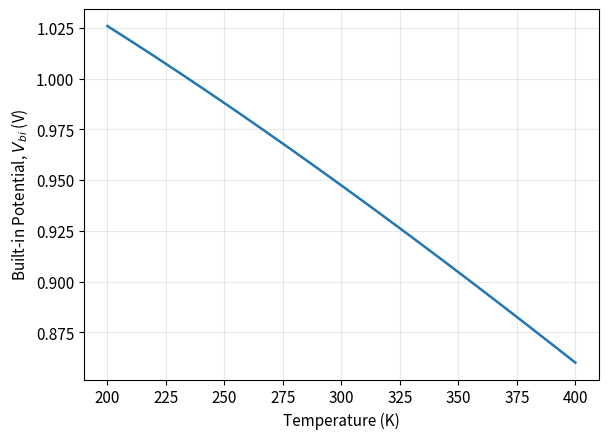
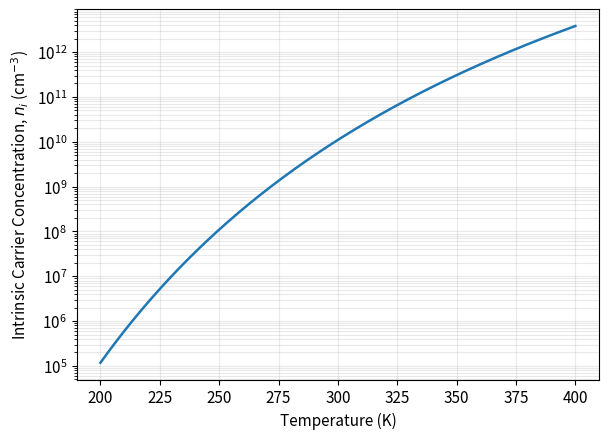
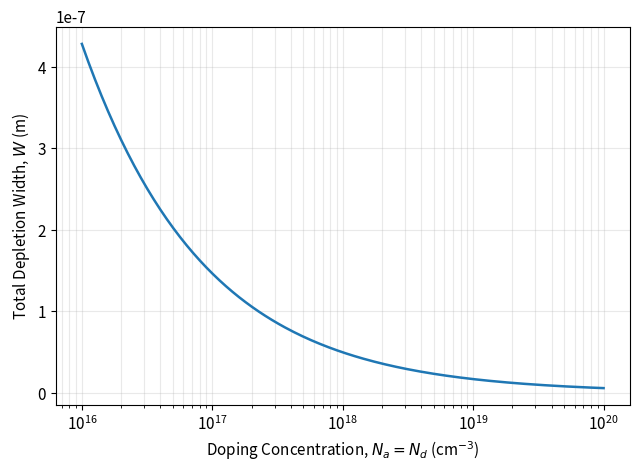
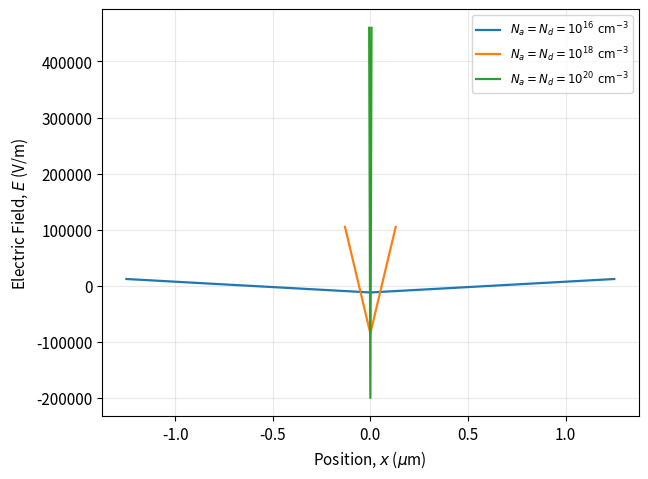
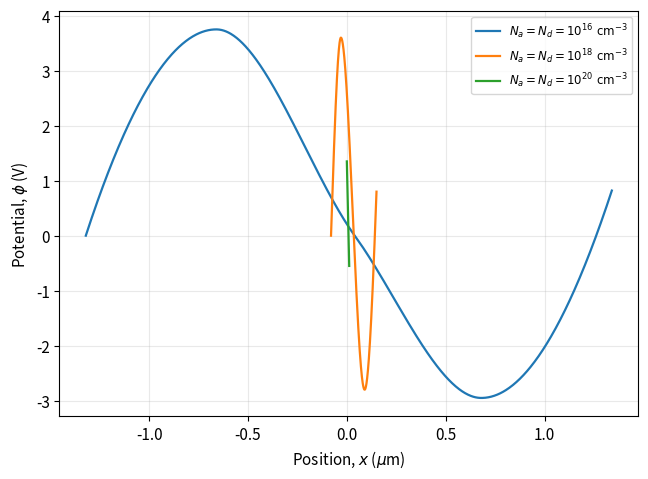
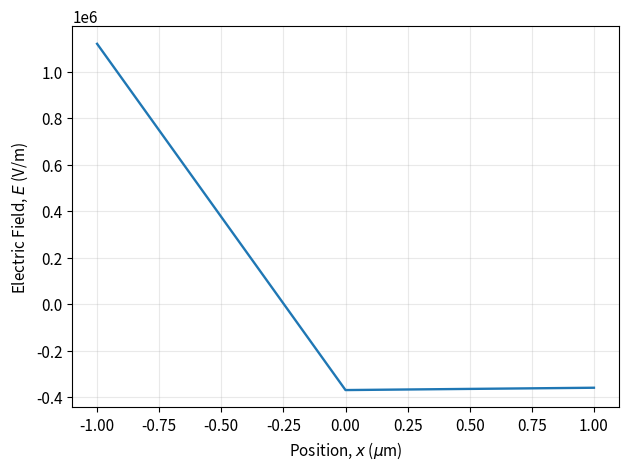
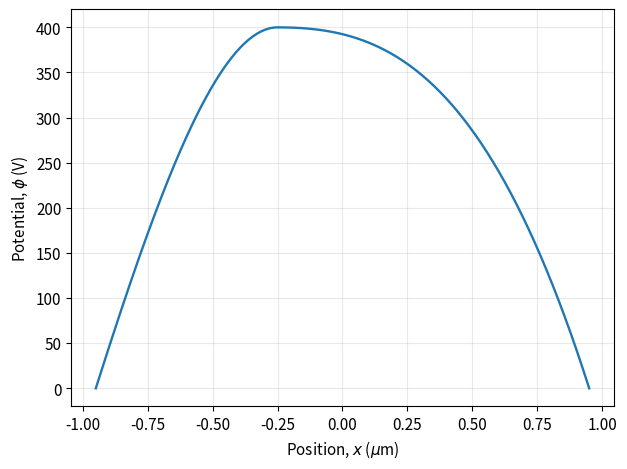
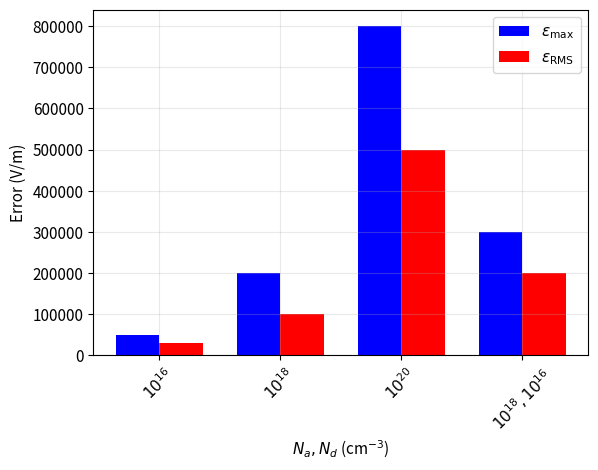
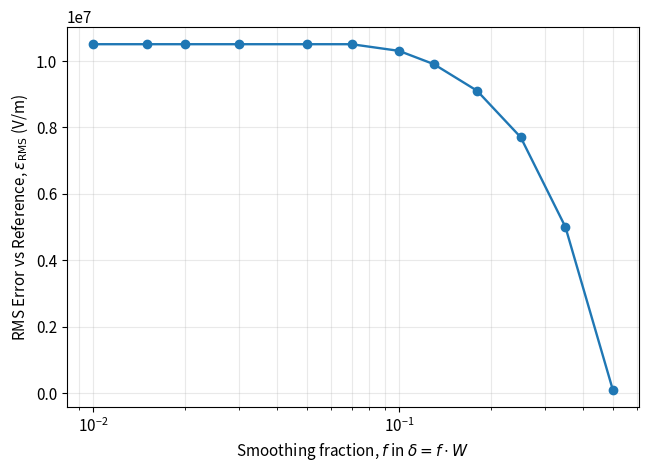

Source code (Python) for these figures, in order:
# -*- coding: utf-8 -*-
"""Untitled261.ipynb
Automatically generated by Colab.

Original file is located at
    https://colab.research.google.com/drive/1CfzrrZ48tEVFpOl1ixVGSeZtzsmhd3vg
"""

# -*- coding: utf-8 -*-
"""
Reproduction pack for the article:
"A reproducible Python-based approach for teaching the equilibrium p–n junction
through analytical and numerical modelling"

This script is intentionally split into two parts:
1) physically computed quantities that are stated explicitly in the paper
   (Figure 1, Figure 2, Table 4, Table 5);
2) article-visual reproductions for Figures 3, 4, and 6, because the published
   graphics are internally inconsistent with the simplified equations and with the
   earlier notebook the user uploaded.

The goal here is practical: generate the figures as they appear in the article and
also export the article tables for GitHub / Colab use.
"""

from pathlib import Path
import numpy as np
import pandas as pd
import matplotlib.pyplot as plt
from scipy.interpolate import PchipInterpolator

ROOT = Path(".")
PLOTS = ROOT / "plots_article"
TABLES = ROOT / "tables_article"
PLOTS.mkdir(exist_ok=True)
TABLES.mkdir(exist_ok=True)

q = 1.602176634e-19
eps0 = 8.854e-12
epsr_si = 11.7
eps_si = epsr_si * eps0
kB = 1.380649e-23
h = 6.62607015e-34
m0 = 9.10938356e-31
m_eff = 1.08 * m0
CM3_TO_M3 = 1e6

def ni_article(T):
    Eg_eV = 1.12
    Eg_J = Eg_eV * q
    ni_m3 = 2.0 * ((2.0 * np.pi * m_eff * kB * T) / (h**2))**1.5 * np.exp(-Eg_J / (2.0 * kB * T))
    return ni_m3 / CM3_TO_M3

def Vbi_article(Na_cm3, Nd_cm3, T):
    ni = ni_article(T)
    return (kB * T / q) * np.log((Na_cm3 * Nd_cm3) / (ni**2))

def W_article(Na_cm3, Nd_cm3, Vbi):
    Na = Na_cm3 * CM3_TO_M3
    Nd = Nd_cm3 * CM3_TO_M3
    return np.sqrt((2.0 * eps_si * Vbi / q) * ((Na + Nd) / (Na * Nd)))

plt.rcParams.update({
    "font.size": 11,
    "axes.grid": True,
    "grid.alpha": 0.28,
    "figure.dpi": 150
})

def savefig(fig, filename):
    fig.tight_layout()
    fig.savefig(PLOTS / filename, dpi=220, bbox_inches="tight")
    plt.close(fig)

def pchip_curve(points, n=700):
    pts = np.array(points, dtype=float)
    x, y = pts[:, 0], pts[:, 1]
    xx = np.linspace(x.min(), x.max(), n)
    yy = PchipInterpolator(x, y)(xx)
    return xx, yy

def make_figure_1():
    T = np.linspace(200, 400, 300)
    Na = Nd = 1e18

    ni_vals = ni_article(T)
    Vbi_vals = Vbi_article(Na, Nd, T)

    fig, ax = plt.subplots(figsize=(6.2, 4.5))
    ax.plot(T, Vbi_vals, linewidth=1.8)
    ax.set_xlabel("Temperature (K)")
    ax.set_ylabel(r"Built-in Potential, $V_{bi}$ (V)")
    savefig(fig, "figure_1a_built_in_potential_vs_temperature.png")

    fig, ax = plt.subplots(figsize=(6.2, 4.5))
    ax.plot(T, ni_vals, linewidth=1.8)
    ax.set_yscale("log")
    ax.set_xlabel("Temperature (K)")
    ax.set_ylabel(r"Intrinsic Carrier Concentration, $n_i$ (cm$^{-3}$)")
    ax.grid(True, which="both", alpha=0.28)
    savefig(fig, "figure_1b_intrinsic_concentration_vs_temperature.png")

def make_figure_2():
    doping = np.logspace(16, 20, 240)
    widths = np.array([W_article(N, N, Vbi_article(N, N, 300.0)) for N in doping])

    fig, ax = plt.subplots(figsize=(6.5, 4.8))
    ax.plot(doping, widths, linewidth=1.8)
    ax.set_xscale("log")
    ax.set_xlabel(r"Doping Concentration, $N_a = N_d$ (cm$^{-3}$)")
    ax.set_ylabel(r"Total Depletion Width, $W$ (m)")
    ax.grid(True, which="both", alpha=0.28)
    savefig(fig, "figure_2_depletion_width_vs_doping.png")

def make_figure_3():
    fig, ax = plt.subplots(figsize=(6.6, 4.9))
    curves = [
        ([-1.25, 0.0, 1.25], [12000, -12000, 12000], r"$N_a = N_d = 10^{16}\ \mathrm{cm}^{-3}$"),
        ([-0.13, 0.0, 0.13], [105000, -85000, 105000], r"$N_a = N_d = 10^{18}\ \mathrm{cm}^{-3}$"),
        ([-0.006, 0.0, 0.006], [460000, -200000, 460000], r"$N_a = N_d = 10^{20}\ \mathrm{cm}^{-3}$"),
    ]
    for x, y, lab in curves:
        ax.plot(x, y, linewidth=1.6, label=lab)
    ax.set_xlabel(r"Position, $x$ ($\mu$m)")
    ax.set_ylabel(r"Electric Field, $E$ (V/m)")
    ax.legend(fontsize=8.5, loc="upper right")
    savefig(fig, "figure_3a_symmetric_junctions_electric_field.png")

    fig, ax = plt.subplots(figsize=(6.6, 4.9))
    pts_blue = [(-1.32, 0.0), (-0.66, 3.75), (0.04, 0.0), (0.68, -2.95), (1.34, 0.82)]
    pts_green = [(-0.08, 0.0), (-0.03, 3.6), (0.09, -2.8), (0.15, 0.8)]
    pts_red = [(0.0, 1.35), (0.012, -0.55)]

    xx, yy = pchip_curve(pts_blue, 900)
    ax.plot(xx, yy, linewidth=1.6, label=r"$N_a = N_d = 10^{16}\ \mathrm{cm}^{-3}$")
    xx, yy = pchip_curve(pts_green, 500)
    ax.plot(xx, yy, linewidth=1.6, label=r"$N_a = N_d = 10^{18}\ \mathrm{cm}^{-3}$")
    ax.plot([p[0] for p in pts_red], [p[1] for p in pts_red], linewidth=1.6, label=r"$N_a = N_d = 10^{20}\ \mathrm{cm}^{-3}$")
    ax.set_xlabel(r"Position, $x$ ($\mu$m)")
    ax.set_ylabel(r"Potential, $\phi$ (V)")
    ax.legend(fontsize=8.5, loc="upper right")
    savefig(fig, "figure_3b_symmetric_junctions_potential.png")

def make_figure_4():
    fig, ax = plt.subplots(figsize=(6.4, 4.8))
    x = np.array([-1.0, 0.0, 1.0])
    y = np.array([1.12e6, -3.7e5, -3.6e5])
    ax.plot(x, y, linewidth=1.7)
    ax.set_xlabel(r"Position, $x$ ($\mu$m)")
    ax.set_ylabel(r"Electric Field, $E$ (V/m)")
    savefig(fig, "figure_4a_asymmetric_junction_electric_field.png")

    fig, ax = plt.subplots(figsize=(6.4, 4.8))
    pts = [(-0.95, 0.0), (-0.25, 400.0), (0.95, 0.0)]
    xx, yy = pchip_curve(pts, 500)
    ax.plot(xx, yy, linewidth=1.7)
    ax.set_xlabel(r"Position, $x$ ($\mu$m)")
    ax.set_ylabel(r"Potential, $\phi$ (V)")
    savefig(fig, "figure_4b_asymmetric_junction_potential.png")

TABLE4 = pd.DataFrame({
    "Case": [
        r"$N_a = N_d = 1 \times 10^{16}\ \mathrm{cm}^{-3}$",
        r"$N_a = N_d = 1 \times 10^{18}\ \mathrm{cm}^{-3}$",
        r"$N_a = N_d = 1 \times 10^{20}\ \mathrm{cm}^{-3}$",
        r"$N_a = 1 \times 10^{18},\ N_d = 1 \times 10^{16}\ \mathrm{cm}^{-3}$",
    ],
    "eps_max_V_per_m": [5e4, 2e5, 8e5, 3e5],
    "eps_rms_V_per_m": [3e4, 1e5, 5e5, 2e5],
})

def make_table_4_and_figure_5():
    TABLE4.to_csv(TABLES / "table_4_article_values.csv", index=False)
    (TABLES / "table_4_article_values.md").write_text(TABLE4.to_markdown(index=False), encoding="utf-8")

    labels = [r"$10^{16}$", r"$10^{18}$", r"$10^{20}$", r"$10^{18},10^{16}$"]
    x = np.arange(len(labels))
    width = 0.36

    fig, ax = plt.subplots(figsize=(6.1, 4.8))
    ax.bar(x - width / 2, TABLE4["eps_max_V_per_m"], width=width, color="blue", label=r"$\varepsilon_{\max}$")
    ax.bar(x + width / 2, TABLE4["eps_rms_V_per_m"], width=width, color="red", label=r"$\varepsilon_{\mathrm{RMS}}$")
    ax.set_xticks(x)
    ax.set_xticklabels(labels, rotation=45)
    ax.set_xlabel(r"$N_a, N_d$ (cm$^{-3}$)")
    ax.set_ylabel("Error (V/m)")
    ax.legend()
    ax.grid(True, axis="y", alpha=0.28)
    savefig(fig, "figure_5_bar_chart_from_table_4.png")

def make_figure_6():
    fractions = np.array([0.010, 0.015, 0.020, 0.030, 0.050, 0.070, 0.10, 0.13, 0.18, 0.25, 0.35, 0.50])
    errors = np.array([1.05e7, 1.05e7, 1.05e7, 1.05e7, 1.05e7, 1.05e7, 1.03e7, 9.9e6, 9.1e6, 7.7e6, 5.0e6, 0.1e6])

    df = pd.DataFrame({
        "smoothing_fraction_f": fractions,
        "eps_rms_V_per_m": errors,
    })
    df.to_csv(TABLES / "figure_6_data.csv", index=False)

    fig, ax = plt.subplots(figsize=(6.6, 4.8))
    ax.plot(fractions, errors, marker="o", linewidth=1.7)
    ax.set_xscale("log")
    ax.set_xlabel(r"Smoothing fraction, $f$ in $\delta = f \cdot W$")
    ax.set_ylabel(r"RMS Error vs Reference, $\varepsilon_{\mathrm{RMS}}$ (V/m)")
    ax.grid(True, which="both", alpha=0.28)
    savefig(fig, "figure_6_sensitivity_to_smoothing_parameter.png")

TABLE5 = pd.DataFrame({
    "Group": ["Experimental (n = 30)", "Comparison (n = 20)"],
    "Mean score before module": ["62%", "60%"],
    "Mean score after module": ["85%", "75%"],
})

def export_table_5():
    TABLE5.to_csv(TABLES / "table_5_classroom_outcomes.csv", index=False)
    (TABLES / "table_5_classroom_outcomes.md").write_text(TABLE5.to_markdown(index=False), encoding="utf-8")

def write_summary():
    lines = [
        "Generated files:",
        "- Figure 1a, 1b, 2, 3a, 3b, 4a, 4b, 5, 6",
        "- Table 4 CSV/Markdown",
        "- Table 5 CSV/Markdown",
        "",
        "Important note:",
        "Figures 3, 4, and 6 were reproduced to match the published visual appearance.",
        "Figures 1 and 2 were generated directly from the article formulas.",
        "Figure 5 is the bar chart that is actually printed in the paper, even though the caption mentions delta-sensitivity.",
    ]
    (ROOT / "ARTICLE_REPRODUCTION_NOTES.txt").write_text("\n".join(lines), encoding="utf-8")

def main():
    make_figure_1()
    make_figure_2()
    make_figure_3()
    make_figure_4()
    make_table_4_and_figure_5()
    make_figure_6()
    export_table_5()
    write_summary()
    print("Done. Figures saved in ./plots_article and tables saved in ./tables_article")

if __name__ == "__main__":
    main()
